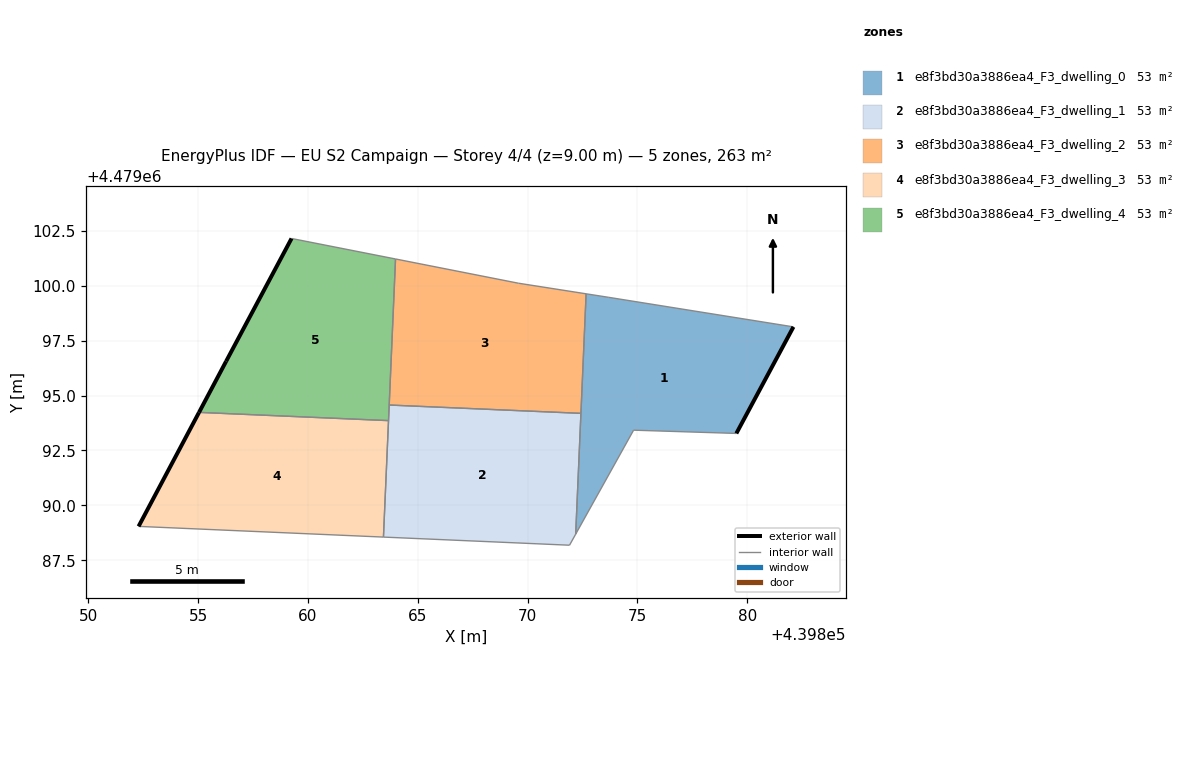
=== STOREY PLAN SPEC (per zone: floor XY polygon, exterior-wall plan segments, windows/doors) ===
zone 1: e8f3bd30a3886ea4_F3_dwelling_0  (52.5 m²)
  floor: (439879.51, 4479093.28) (439882.11, 4479098.13) (439873.70, 4479099.47) (439872.67, 4479099.63) (439872.19, 4479088.69) (439874.83, 4479093.42)
  exterior wall: (439882.11, 4479098.13) – (439879.51, 4479093.28)  [5.5 m]
  interior walls: 6
zone 2: e8f3bd30a3886ea4_F3_dwelling_1  (52.5 m²)
  floor: (439871.91, 4479088.18) (439872.19, 4479088.69) (439872.43, 4479094.19) (439863.70, 4479094.57) (439863.44, 4479088.55)
  interior walls: 6
zone 3: e8f3bd30a3886ea4_F3_dwelling_2  (52.5 m²)
  floor: (439872.43, 4479094.19) (439872.67, 4479099.63) (439869.58, 4479100.12) (439863.99, 4479101.22) (439863.70, 4479094.57)
  interior walls: 5
zone 4: e8f3bd30a3886ea4_F3_dwelling_3  (52.5 m²)
  floor: (439863.44, 4479088.55) (439863.67, 4479093.86) (439855.04, 4479094.23) (439852.29, 4479089.04)
  exterior wall: (439852.29, 4479089.04) – (439855.04, 4479094.23)  [5.9 m]
  interior walls: 3
zone 5: e8f3bd30a3886ea4_F3_dwelling_4  (52.5 m²)
  floor: (439863.67, 4479093.86) (439863.99, 4479101.22) (439859.26, 4479102.15) (439856.28, 4479096.56) (439855.04, 4479094.23)
  exterior wall: (439855.04, 4479094.23) – (439856.28, 4479096.56)  [2.6 m]
  exterior wall: (439856.28, 4479096.56) – (439859.26, 4479102.15)  [6.3 m]
  interior walls: 4

=== DERIVED (storey summary) ===
Building: EU S2 Campaign
Storey: 4 of 4  (floor level z = 9.00 m)
Storey gross floor area: 262.7 m²
Zones on this storey: 5
  - e8f3bd30a3886ea4_F3_dwelling_0: floor 52.5 m²; exterior wall 5.5 m (16.5 m²); WWR 0.0%
  - e8f3bd30a3886ea4_F3_dwelling_1: floor 52.5 m²
  - e8f3bd30a3886ea4_F3_dwelling_2: floor 52.5 m²
  - e8f3bd30a3886ea4_F3_dwelling_3: floor 52.5 m²; exterior wall 5.9 m (17.6 m²); WWR 0.0%
  - e8f3bd30a3886ea4_F3_dwelling_4: floor 52.5 m²; exterior wall 9.0 m (26.9 m²); WWR 0.0%
Zone adjacency (shared interzone walls):
  - e8f3bd30a3886ea4_F3_dwelling_0 ↔ e8f3bd30a3886ea4_F3_dwelling_1
  - e8f3bd30a3886ea4_F3_dwelling_0 ↔ e8f3bd30a3886ea4_F3_dwelling_2
  - e8f3bd30a3886ea4_F3_dwelling_1 ↔ e8f3bd30a3886ea4_F3_dwelling_2
  - e8f3bd30a3886ea4_F3_dwelling_1 ↔ e8f3bd30a3886ea4_F3_dwelling_3
  - e8f3bd30a3886ea4_F3_dwelling_1 ↔ e8f3bd30a3886ea4_F3_dwelling_4
  - e8f3bd30a3886ea4_F3_dwelling_2 ↔ e8f3bd30a3886ea4_F3_dwelling_4
  - e8f3bd30a3886ea4_F3_dwelling_3 ↔ e8f3bd30a3886ea4_F3_dwelling_4